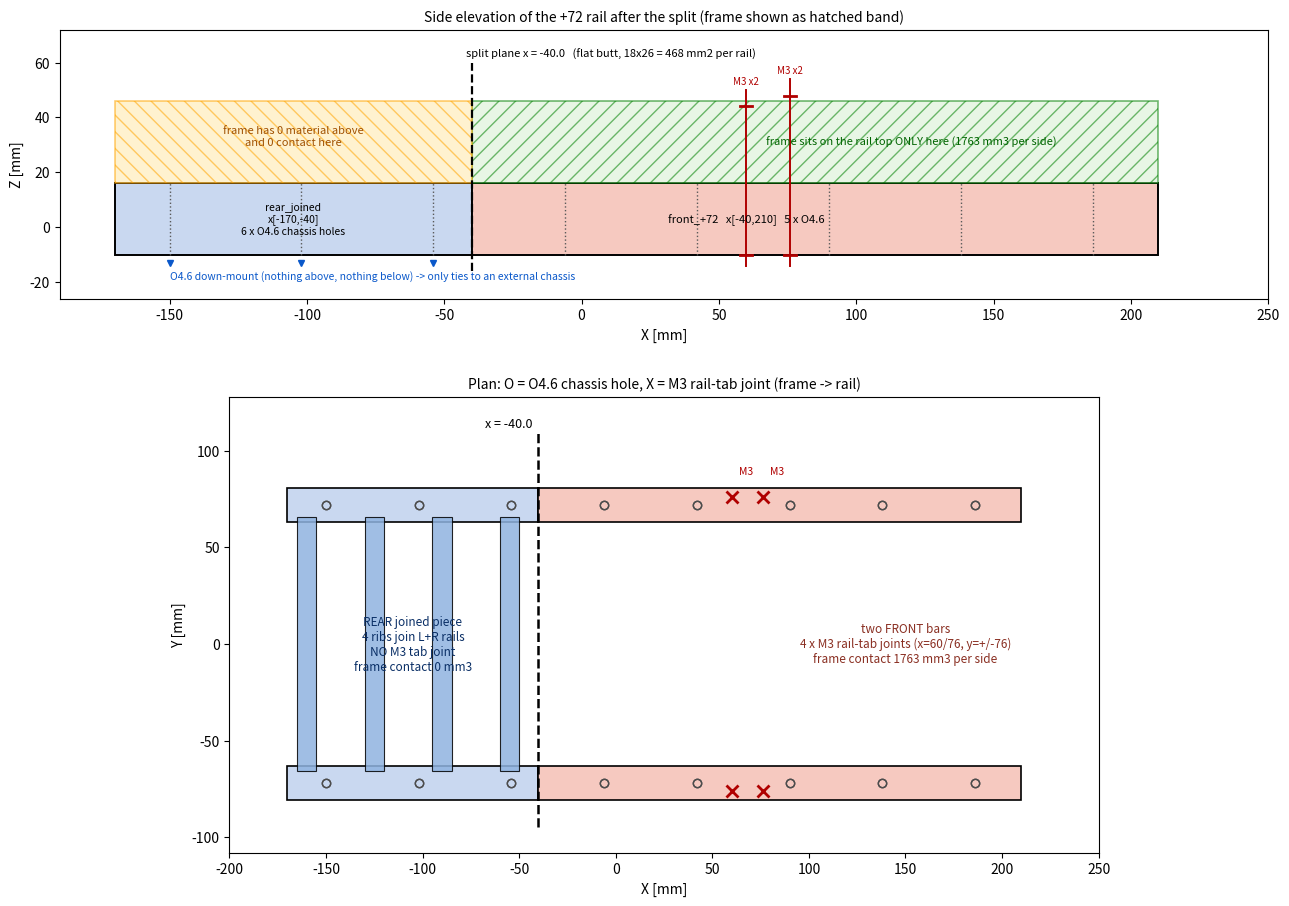

Generate this figure with matplotlib:
# -*- coding: utf-8 -*-
"""R64: schematic of the x=-40 rail split and where each piece is fastened."""
import json
from pathlib import Path
import matplotlib
matplotlib.use("Agg")
import matplotlib.pyplot as plt
from matplotlib.patches import Rectangle, FancyArrow

D = Path("cad/output/_r64_joint"); D.mkdir(parents=True, exist_ok=True)
SPLIT = -40.0
RAIL_Z = (-10.0, 16.0)
CH_REAR = [-150.0, -102.0, -54.0]
CH_FRONT = [-6.0, 42.0, 90.0, 138.0, 186.0]
TAB_X = [60.0, 76.0]
TAB_TOP = {60.0: 44.0, 76.0: 48.0}
RIBS = [-160.0, -125.0, -90.0, -55.0]

fig, (ax1, ax2) = plt.subplots(2, 1, figsize=(13, 9.6),
                               gridspec_kw={"height_ratios": [1, 1.15]})

# ---------------- (1) XZ elevation, looking along -Y at the +72 rail -----------
ax1.add_patch(Rectangle((-170, RAIL_Z[0]), 130, 26, fc="#c9d8f0", ec="k", lw=1.4))
ax1.add_patch(Rectangle((SPLIT, RAIL_Z[0]), 250, 26, fc="#f6c9c0", ec="k", lw=1.4))
ax1.text(-105, 3, "rear_joined\nx[-170,-40]\n6 x O4.6 chassis holes",
         ha="center", va="center", fontsize=7.5)
ax1.text(60, 3, "front_+72   x[-40,210]   5 x O4.6", ha="center", va="center", fontsize=8)
ax1.plot([SPLIT, SPLIT], [-16, 60], color="k", ls="--", lw=1.6)
ax1.text(SPLIT - 2, 62, "split plane x = -40.0   (flat butt, 18x26 = 468 mm2 per rail)",
         fontsize=8, ha="left", color="k")

# frame above: only over the FRONT piece
ax1.add_patch(Rectangle((-3.51 + 4, 16), 0, 0, fc="none"))   # spacer no-op
ax1.add_patch(Rectangle((SPLIT, 16), 250, 30, fc="#d6f0d0", ec="g", lw=1.2, alpha=0.55,
                        hatch="//"))
ax1.text(120, 31, "frame sits on the rail top ONLY here (1763 mm3 per side)",
         ha="center", va="center", fontsize=8, color="darkgreen")
ax1.add_patch(Rectangle((-170, 16), 130, 30, fc="#ffe9a8", ec="orange", lw=1.2, alpha=0.55,
                        hatch="\\\\"))
ax1.text(-105, 33, "frame has 0 material above\nand 0 contact here", ha="center", va="center",
         fontsize=8, color="#a05000")

# tab joints (front piece only)
for x in TAB_X:
    ax1.plot([x, x], [RAIL_Z[0] - 4, TAB_TOP[x] + 6], color="#b00000", lw=1.4)
    ax1.plot([x - 2.2, x + 2.2], [TAB_TOP[x], TAB_TOP[x]], color="#b00000", lw=2)
    ax1.plot([x - 2.2, x + 2.2], [RAIL_Z[0], RAIL_Z[0]], color="#b00000", lw=2)
    ax1.text(x, TAB_TOP[x] + 8, "M3 x2", ha="center", fontsize=7, color="#b00000")
# chassis holes
for x in CH_REAR + CH_FRONT:
    ax1.plot([x, x], [RAIL_Z[0], RAIL_Z[1]], color="0.35", ls=":", lw=1.0)
for x in CH_REAR:
    ax1.plot(x, -13, marker="v", color="#0a58ca", ms=5)
ax1.text(-150, -19, "O4.6 down-mount (nothing above, nothing below) -> only ties to an external chassis",
         fontsize=7.5, color="#0a58ca", ha="left")
ax1.set_xlim(-190, 250); ax1.set_ylim(-26, 72)
ax1.set_aspect("equal"); ax1.set_xlabel("X [mm]"); ax1.set_ylabel("Z [mm]")
ax1.set_title("Side elevation of the +72 rail after the split (frame shown as hatched band)",
              fontsize=10)

# ---------------- (2) XY plan -------------------------------------------------
ax2.add_patch(Rectangle((-170, 63), 130, 18, fc="#c9d8f0", ec="k", lw=1.2))
ax2.add_patch(Rectangle((SPLIT, 63), 250, 18, fc="#f6c9c0", ec="k", lw=1.2))
ax2.add_patch(Rectangle((-170, -81), 130, 18, fc="#c9d8f0", ec="k", lw=1.2))
ax2.add_patch(Rectangle((SPLIT, -81), 250, 18, fc="#f6c9c0", ec="k", lw=1.2))
for x in RIBS:
    ax2.add_patch(Rectangle((x - 5, -66), 10, 132, fc="#8fb3e0", ec="k", lw=0.8, alpha=0.85))
ax2.plot([SPLIT, SPLIT], [-95, 110], color="k", ls="--", lw=1.8)
ax2.text(SPLIT - 3, 112, "x = -40.0", fontsize=9, ha="right")
for x in CH_REAR + CH_FRONT:
    ax2.plot([x, x], [72, 72], marker="o", mfc="none", mec="0.3", ms=6)
    ax2.plot([x, x], [-72, -72], marker="o", mfc="none", mec="0.3", ms=6)
for x in TAB_X:
    ax2.plot([x, x], [76, -76], marker="x", color="#b00000", ms=8, mew=2, ls="none")
    ax2.text(x + 4, 88, "M3", fontsize=7.5, color="#b00000")
ax2.text(-105, 0, "REAR joined piece\n4 ribs join L+R rails\nNO M3 tab joint\nframe contact 0 mm3",
         ha="center", va="center", fontsize=8.5, color="#0a2f66")
ax2.text(150, 0, "two FRONT bars\n4 x M3 rail-tab joints (x=60/76, y=+/-76)\nframe contact 1763 mm3 per side",
         ha="center", va="center", fontsize=8.5, color="#8a2f22")
ax2.set_xlim(-200, 250); ax2.set_ylim(-108, 128)
ax2.set_aspect("equal"); ax2.set_xlabel("X [mm]"); ax2.set_ylabel("Y [mm]")
ax2.set_title("Plan: O = O4.6 chassis hole, X = M3 rail-tab joint (frame -> rail)", fontsize=10)
fig.tight_layout(); fig.savefig(D / "r64_split_fastening_schematic.png", dpi=165)
print("wrote", D / "r64_split_fastening_schematic.png")

json.dump({
  "units": "mm",
  "question": "after the x=-40 split, can the 3 rail pieces be assembled and stay together?",
  "split_plane_x": SPLIT,
  "seam": {"kind": "flat butt joint, no tongue / no lap / no cross bolt",
           "rail_section_mm2": 468.0, "faces_all_at_x": -40.0},
  "frame_contact_on_rail_top_z16_22_mm3": {"rear_+72": 0.0, "rear_-72": 0.0,
                                           "front_+72": 1763.05, "front_-72": 1763.05},
  "m3_rail_tab_joints": [{"x": 60.0, "y": 76.0, "piece": "base_rail_front_+72"},
                         {"x": 60.0, "y": -76.0, "piece": "base_rail_front_-72"},
                         {"x": 76.0, "y": 76.0, "piece": "base_rail_front_+72"},
                         {"x": 76.0, "y": -76.0, "piece": "base_rail_front_-72"}],
  "chassis_holes_O4.6": {"rear_joined": [-150.0, -102.0, -54.0],
                         "front_+72": CH_FRONT, "front_-72": CH_FRONT,
                         "frame_material_above_any_of_them_mm3": 0.0},
  "rear_piece_frame_intersection_mm3": 0.0,
  "conclusion": "each piece lands correctly (seam flush) but the rear joined piece has "
                "no fastener to the frame; its 6 O4.6 holes have neither frame material "
                "above nor support below, so it can only be tied to an external chassis.",
}, open(D / "r64_split_fastening.json", "w", encoding="utf-8"), ensure_ascii=False, indent=1)
print("wrote", D / "r64_split_fastening.json")
